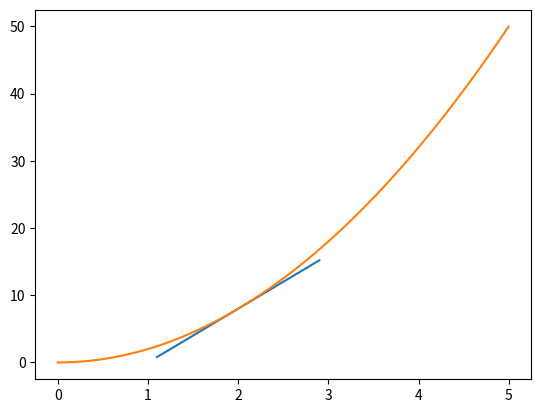

Source code (Python):
import numpy as np
import math
import matplotlib.pyplot as plt



# Linear function example

# def f(x):
#     return 2*x

# x = np.arange(5)
# y = f(x)

# print(x)
# print(y)

# plt.plot(x, y)
# plt.show()

# # calculate the slope
# print(f"Slope: {(y[1]-y[0])/(x[1]-x[0])}")

# The nonlinear function example

def f(x):
    return 2*x**2

p2_delta = 0.0001

x = np.arange(0,5,0.001)
y = f(x)

x1 = 2
x2 = x1 + p2_delta

y1 = f(x1)
y2 = f(x2)

approximate_derivative = (y2-y1)/(x2-x1)
b = y2-approximate_derivative*x2

def tangent_line(x):
    return approximate_derivative*x + b

to_plot = [x1-0.9, x1, x1+0.9]
plt.plot(to_plot, [tangent_line(i) for i in to_plot])

plt.plot(x, y)
plt.show()